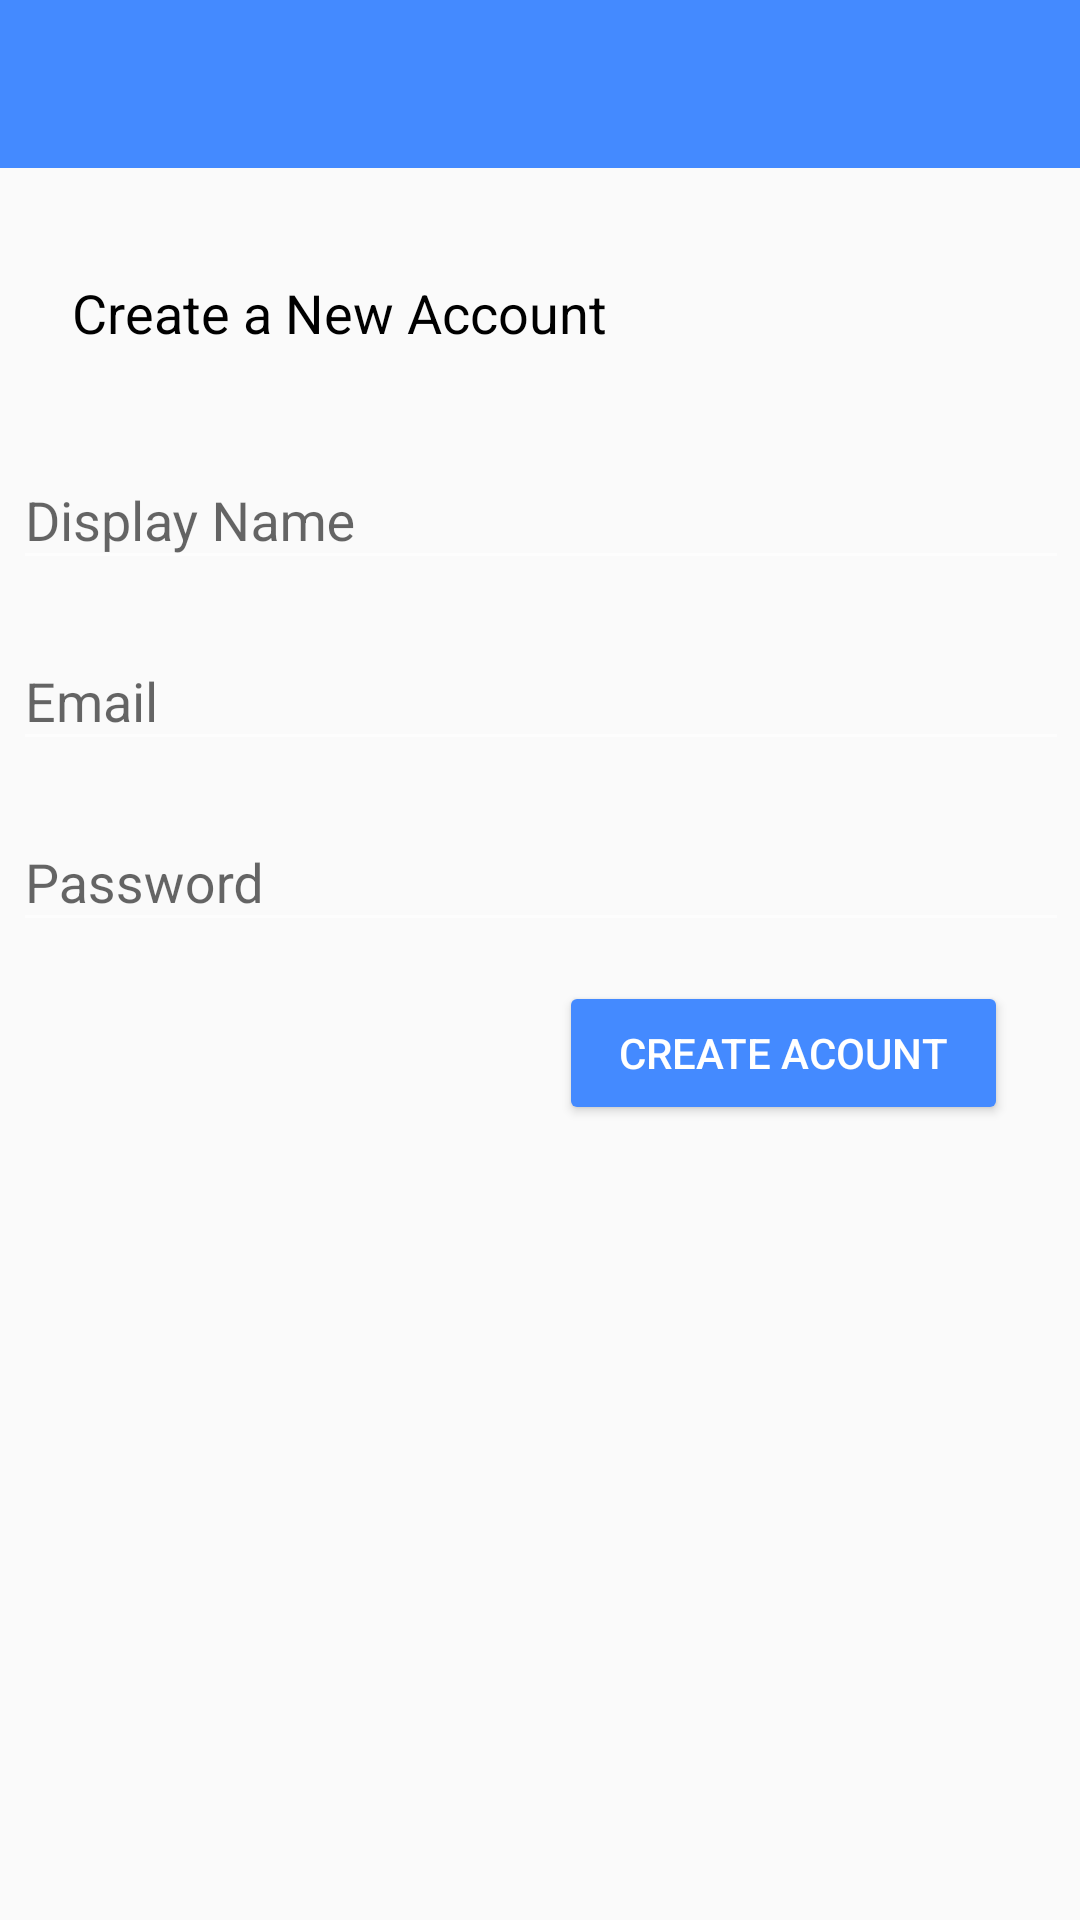

Layout XML and referenced resources for this Android screen:
<!-- AndroidManifest.xml: application theme AppTheme -->
<!-- res/layout/activity_register.xml -->
<?xml version="1.0" encoding="utf-8"?>

<android.support.constraint.ConstraintLayout xmlns:android="http://schemas.android.com/apk/res/android"
    xmlns:app="http://schemas.android.com/apk/res-auto"
    xmlns:tools="http://schemas.android.com/tools"
    android:layout_width="match_parent"
    android:layout_height="match_parent"
    tools:context=".RegisterActivity">

    <include
        android:id="@+id/registerToolbar"
        layout="@layout/appbarlayout"
        android:layout_width="0dp"
        android:layout_height="wrap_content"
        app:layout_constraintEnd_toEndOf="parent"
        app:layout_constraintStart_toStartOf="parent"
        app:layout_constraintTop_toTopOf="parent" />

    <android.support.design.widget.TextInputLayout
        android:id="@+id/textInputLayout"
        android:layout_width="368dp"
        android:layout_height="wrap_content"
        android:layout_marginEnd="24dp"
        android:layout_marginStart="24dp"
        android:layout_marginTop="24dp"
        app:layout_constraintEnd_toEndOf="parent"
        app:layout_constraintStart_toStartOf="parent"
        app:layout_constraintTop_toBottomOf="@+id/textView4">

        <android.support.design.widget.TextInputEditText
            android:id="@+id/regDisplayName"
            android:layout_width="match_parent"
            android:layout_height="wrap_content"
            android:layout_marginEnd="8dp"
            android:layout_marginStart="8dp"
            android:layout_marginTop="40dp"
            android:hint="@string/display_name" />
    </android.support.design.widget.TextInputLayout>

    <android.support.design.widget.TextInputLayout
        android:id="@+id/textInputLayout2"
        android:layout_width="368dp"
        android:layout_height="wrap_content"
        android:layout_marginEnd="24dp"
        android:layout_marginStart="24dp"
        android:layout_marginTop="8dp"
        app:layout_constraintEnd_toEndOf="parent"
        app:layout_constraintStart_toStartOf="parent"
        app:layout_constraintTop_toBottomOf="@+id/textInputLayout">

        <android.support.design.widget.TextInputEditText
            android:id="@+id/regEmail"
            android:layout_width="match_parent"
            android:layout_height="wrap_content"
            android:layout_marginEnd="8dp"
            android:layout_marginStart="8dp"
            android:hint="@string/email"
            android:inputType="textEmailAddress" />
    </android.support.design.widget.TextInputLayout>

    <android.support.design.widget.TextInputLayout
        android:id="@+id/textInputLayout3"
        android:layout_width="368dp"
        android:layout_height="wrap_content"
        android:layout_marginEnd="24dp"
        android:layout_marginStart="24dp"
        android:layout_marginTop="8dp"
        app:layout_constraintEnd_toEndOf="parent"
        app:layout_constraintStart_toStartOf="parent"
        app:layout_constraintTop_toBottomOf="@+id/textInputLayout2">

        <android.support.design.widget.TextInputEditText
            android:id="@+id/regPassword"
            android:layout_width="match_parent"
            android:layout_height="wrap_content"
            android:layout_marginEnd="8dp"
            android:layout_marginStart="8dp"
            android:hint="@string/password"
            android:inputType="textPassword" />
    </android.support.design.widget.TextInputLayout>

    <Button
        android:id="@+id/regCreateBtn"
        android:layout_width="wrap_content"
        android:layout_height="wrap_content"
        android:layout_marginBottom="8dp"
        android:layout_marginEnd="24dp"
        android:layout_marginTop="8dp"
        android:backgroundTint="@color/colorPrimary"
        android:paddingLeft="20dp"
        android:paddingRight="20dp"
        android:text="@string/create_acount"
        android:textAlignment="center"
        android:textColor="#ffffff"
        app:layout_constraintBottom_toBottomOf="parent"
        app:layout_constraintEnd_toEndOf="parent"
        app:layout_constraintTop_toBottomOf="@+id/textInputLayout3"
        app:layout_constraintVertical_bias="0.019" />

    <TextView
        android:id="@+id/textView4"
        android:layout_width="234dp"
        android:layout_height="25dp"
        android:layout_marginStart="24dp"
        android:layout_marginTop="36dp"
        android:text="@string/create_a_new_account"
        android:textColor="@android:color/black"
        android:textSize="18sp"
        app:layout_constraintStart_toStartOf="parent"
        app:layout_constraintTop_toBottomOf="@+id/registerToolbar" />

</android.support.constraint.ConstraintLayout>
<!-- res/layout/appbarlayout.xml (included above) -->
<?xml version="1.0" encoding="utf-8"?>

<android.support.v7.widget.Toolbar xmlns:android="http://schemas.android.com/apk/res/android"
    android:id="@+id/mainAppBar"
    android:layout_width="match_parent"
    android:layout_height="wrap_content"
    android:background="@color/colorPrimary"
    android:theme="@style/ThemeOverlay.AppCompat.Dark.ActionBar">

</android.support.v7.widget.Toolbar>
<!-- resources referenced by this layout -->
<resources>
  <color name="colorPrimary">#448aff</color>
  <string name="create_a_new_account">Create a New Account</string>
  <string name="create_acount">Create Acount</string>
  <string name="display_name">Display Name</string>
  <string name="email">Email</string>
  <string name="password">Password</string>
  <style name="AppTheme" parent="Theme.AppCompat.DayNight.NoActionBar">
          
          <item name="colorPrimary">@color/colorPrimary</item>
          <item name="colorPrimaryDark">@color/colorPrimaryDark</item>
          <item name="colorAccent">@color/colorAccent</item>
          <item name="android:colorForeground">@color/foregroundMaterialLlight</item>
      </style>
  <color name="colorPrimaryDark">#005ecb</color>
  <color name="colorAccent">#83b9ff</color>
  <color name="foregroundMaterialLlight">#ffffff</color>
</resources>
